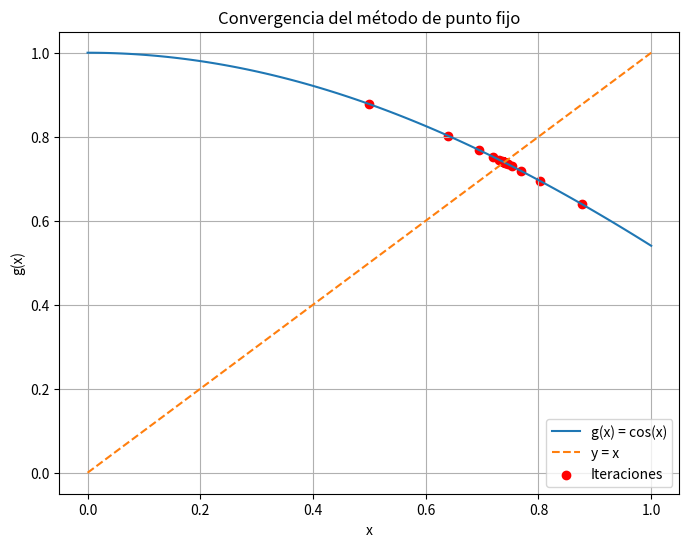

Recreate this plot in Python.
import numpy as np
import matplotlib.pyplot as plt

def g(x):
    return np.cos(x)  # Despeje de x en la ecuación

def g_derivative(x):
    return -np.sin(x)  # Derivada de g(x) para analizar convergencia

def fixed_point_iteration(g, x0, tol=1e-5, max_iter=100):
    iterations = [x0]
    x = x0
    for _ in range(max_iter):
        x_new = g(x)
        iterations.append(x_new)
        if abs(x_new - x) < tol:
            break
        x = x_new
    return x_new, iterations

# Parámetros iniciales
x0 = 0.5
tolerance = 1e-5

# Aplicamos el método
root, iter_values = fixed_point_iteration(g, x0, tolerance)

# Graficamos la convergencia
x_vals = np.linspace(0, 1, 100)
y_vals = g(x_vals)

deriv_vals = np.abs(g_derivative(x_vals))

plt.figure(figsize=(8, 6))
plt.plot(x_vals, y_vals, label='g(x) = cos(x)')
plt.plot(x_vals, x_vals, '--', label='y = x')
plt.scatter(iter_values, g(np.array(iter_values)), color='red', label='Iteraciones')
plt.xlabel('x')
plt.ylabel('g(x)')
plt.title('Convergencia del método de punto fijo')
plt.legend()
plt.grid()
plt.show()

# Evaluación de |g'(x)| < 1
derivative_check = all(deriv_vals < 1)

# Imprimir resultados
print(f"Raíz aproximada encontrada: {root}")
print(f"Número de iteraciones: {len(iter_values)}")
print(f"¿Se cumple |g'(x)| < 1 en el intervalo? {'Sí' if derivative_check else 'No'}")
